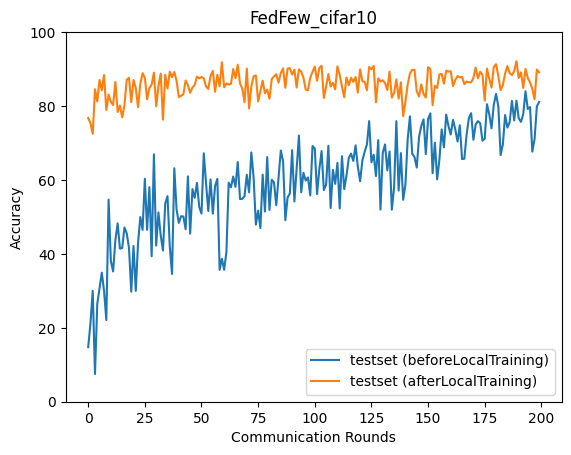

The data file committed next to this chart (first rows):
epoch, accuracy_test_before, accuracy_test_after
0, 14.77, 76.76
1, 21.25, 75.4
2, 30.01, 72.48
3, 7.48, 84.54
4, 26.49, 81.25
5, 30.6, 87.05
6, 34.91, 84.25
7, 29.94, 88.39
8, 22.09, 78.93
9, 54.68, 83.09
10, 38.09, 81.13
11, 35.25, 80.25
12, 43.74, 86.51
13, 48.26, 78.38
14, 41.44, 80.15
15, 41.56, 76.93
16, 47.15, 80.18
17, 45.57, 87.11
18, 41.62, 87.64
19, 29.77, 81.06
20, 42.14, 87.05
21, 29.99, 84.84
22, 43.02, 79.72
23, 49.96, 86.01
24, 46.51, 88.9
25, 60.33, 87.63
26, 46.51, 81.83
27, 58.06, 84.81
28, 39.36, 85.82
29, 66.95, 89.04
30, 42.25, 79.93
31, 51.22, 85.4
32, 45.0, 88.75
33, 40.9, 76.32
34, 53.64, 88.47
35, 55.62, 84.74
36, 42.05, 89.29
37, 34.56, 87.78
38, 63.17, 89.22
39, 52.03, 86.85
40, 48.38, 82.42
41, 50.2, 82.81
42, 50.12, 83.19
43, 46.68, 86.92
44, 60.98, 85.67
45, 45.49, 83.59
46, 57.53, 85
47, 55.15, 85.69
48, 59.21, 87.97
49, 52.69, 87.47
50, 50.91, 87.88
51, 67.21, 87.49
52, 59.2, 85.27
53, 51.61, 84.63
54, 60.15, 88.14
55, 50.88, 89.53
56, 58.38, 83.87
57, 60.28, 88.46
58, 35.67, 85.34
59, 38.69, 91.84
... 140 more rows
